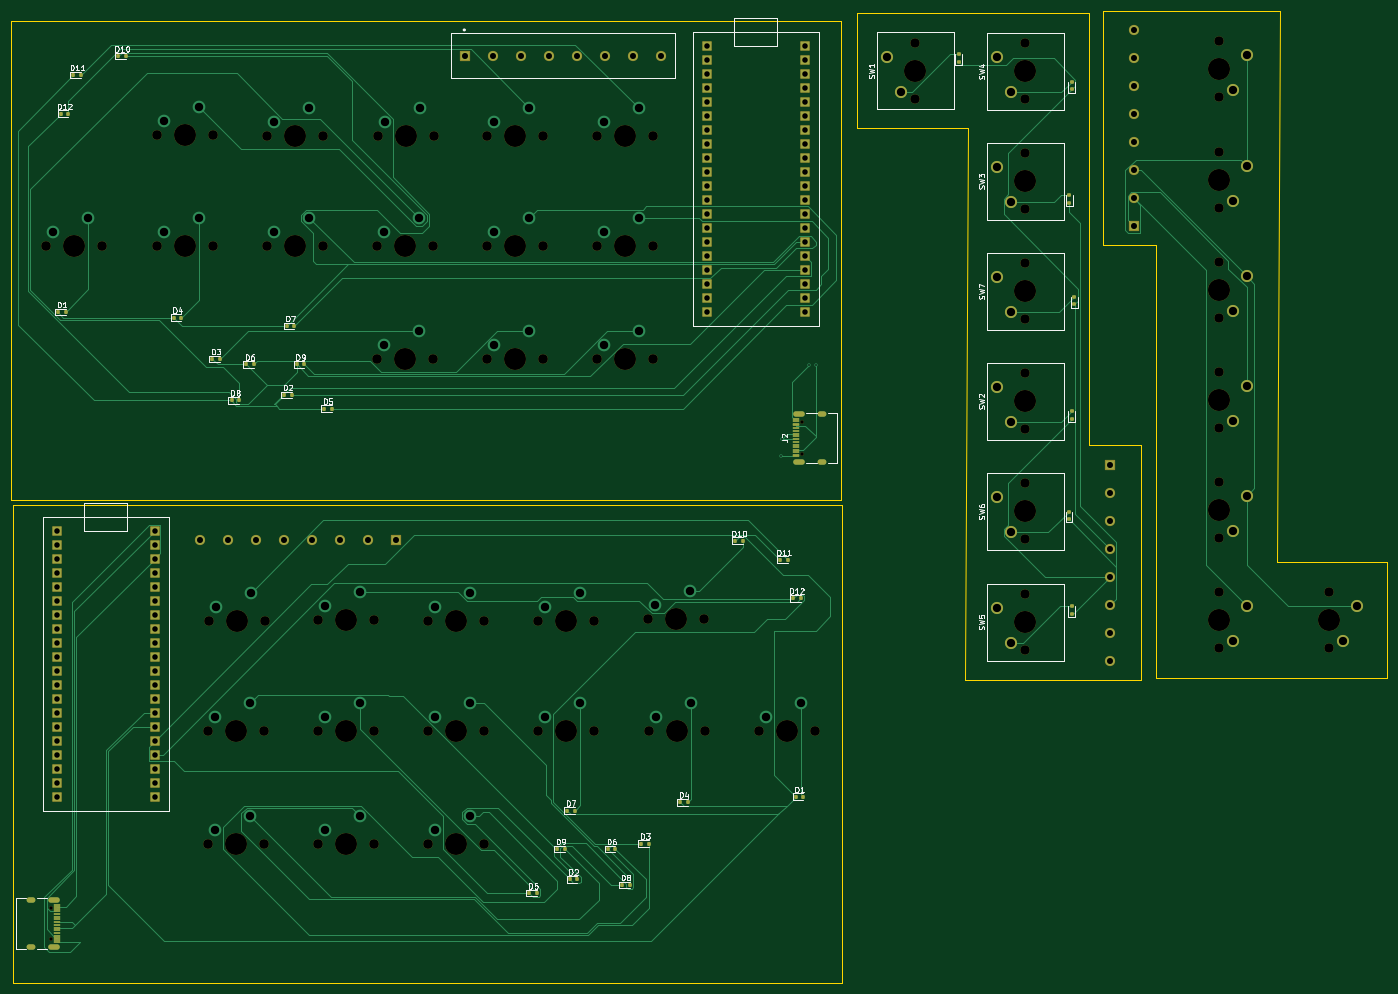
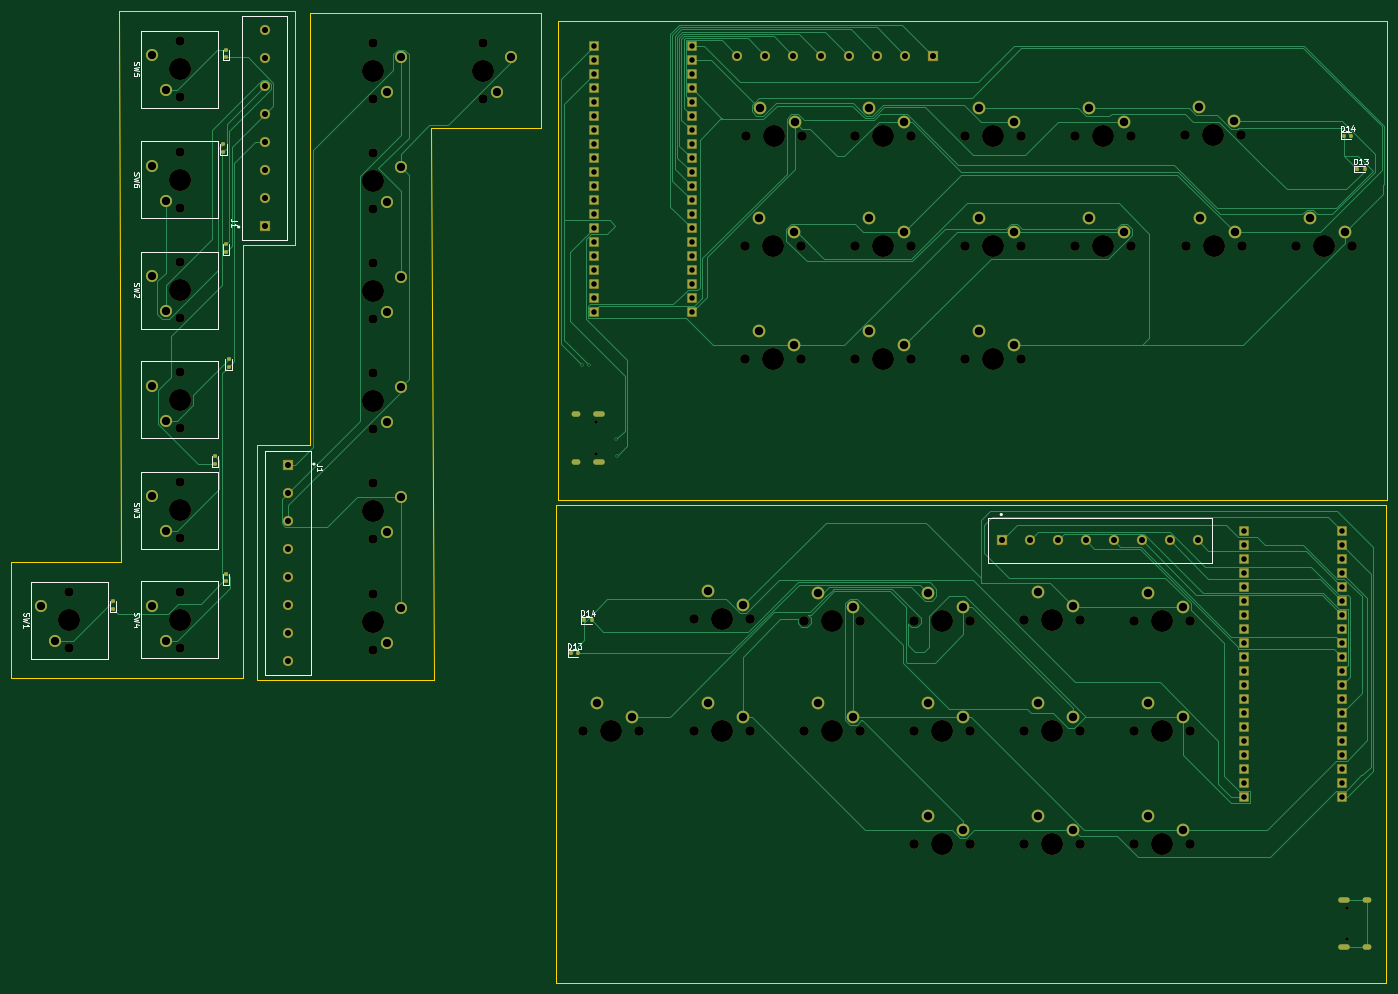
Circuit board: 11 layer files. Board 249.7 x 176.3 mm.
- bottom_copper: panalized-B_Cu.gbr (45710 bytes)
- bottom_mask: panalized-B_Mask.gbr (12977 bytes)
- paste: panalized-B_Paste.gbr (2003 bytes)
- bottom_silk: panalized-B_Silkscreen.gbr (21462 bytes)
- outline: panalized-Edge_Cuts.gbr (1230 bytes)
- top_copper: panalized-F_Cu.gbr (46157 bytes)
- top_mask: panalized-F_Mask.gbr (13635 bytes)
- paste: panalized-F_Paste.gbr (4221 bytes)
- top_silk: panalized-F_Silkscreen.gbr (52762 bytes)
- drill: panalized-NPTH.drl (2804 bytes)
- drill: panalized-PTH.drl (4396 bytes)

=== bottom_copper: panalized-B_Cu.gbr (45710 bytes, source omitted) ===
=== bottom_mask: panalized-B_Mask.gbr (12977 bytes, source omitted) ===
=== paste: panalized-B_Paste.gbr (2003 bytes, source withheld) ===
=== bottom_silk: panalized-B_Silkscreen.gbr (21462 bytes, source omitted) ===
=== outline: panalized-Edge_Cuts.gbr ===
%TF.GenerationSoftware,KiCad,Pcbnew,9.0.7-9.0.7~ubuntu25.04.1*%
%TF.CreationDate,2026-07-09T06:06:36-05:00*%
%TF.ProjectId,panalized,70616e61-6c69-47a6-9564-2e6b69636164,rev?*%
%TF.SameCoordinates,Original*%
%TF.FileFunction,Profile,NP*%
%FSLAX46Y46*%
G04 Gerber Fmt 4.6, Leading zero omitted, Abs format (unit mm)*
G04 Created by KiCad (PCBNEW 9.0.7-9.0.7~ubuntu25.04.1) date 2026-07-09 06:06:36*
%MOMM*%
%LPD*%
G01*
G04 APERTURE LIST*
%TA.AperFunction,Profile*%
%ADD10C,0.050000*%
%TD*%
G04 APERTURE END LIST*
D10*
X18723988Y-19781000D02*
X169223988Y-19781000D01*
X169223988Y-106531000D01*
X18723988Y-106531000D01*
X18723988Y-19781000D01*
X248400740Y-117901000D02*
X268400740Y-117901000D01*
X268400740Y-138901000D01*
X226400740Y-138901000D01*
X226400740Y-60401001D01*
X216900740Y-60401000D01*
X216900740Y-17901000D01*
X248900740Y-17901000D01*
X248400740Y-117901000D01*
X19000000Y-107500000D02*
X169500000Y-107500000D01*
X169500000Y-194250000D01*
X19000000Y-194250000D01*
X19000000Y-107500000D01*
X214250000Y-96712001D02*
X223750000Y-96712001D01*
X223750000Y-139212000D01*
X191750000Y-139212000D01*
X192250000Y-39212001D01*
X172249999Y-39212001D01*
X172250000Y-18212000D01*
X214250000Y-18212000D01*
X214250000Y-96712001D01*
M02*

=== top_copper: panalized-F_Cu.gbr (46157 bytes, source omitted) ===
=== top_mask: panalized-F_Mask.gbr (13635 bytes, source omitted) ===
=== paste: panalized-F_Paste.gbr ===
%TF.GenerationSoftware,KiCad,Pcbnew,9.0.7-9.0.7~ubuntu25.04.1*%
%TF.CreationDate,2026-07-09T06:06:35-05:00*%
%TF.ProjectId,panalized,70616e61-6c69-47a6-9564-2e6b69636164,rev?*%
%TF.SameCoordinates,Original*%
%TF.FileFunction,Paste,Top*%
%TF.FilePolarity,Positive*%
%FSLAX46Y46*%
G04 Gerber Fmt 4.6, Leading zero omitted, Abs format (unit mm)*
G04 Created by KiCad (PCBNEW 9.0.7-9.0.7~ubuntu25.04.1) date 2026-07-09 06:06:35*
%MOMM*%
%LPD*%
G01*
G04 APERTURE LIST*
G04 Aperture macros list*
%AMRoundRect*
0 Rectangle with rounded corners*
0 $1 Rounding radius*
0 $2 $3 $4 $5 $6 $7 $8 $9 X,Y pos of 4 corners*
0 Add a 4 corners polygon primitive as box body*
4,1,4,$2,$3,$4,$5,$6,$7,$8,$9,$2,$3,0*
0 Add four circle primitives for the rounded corners*
1,1,$1+$1,$2,$3*
1,1,$1+$1,$4,$5*
1,1,$1+$1,$6,$7*
1,1,$1+$1,$8,$9*
0 Add four rect primitives between the rounded corners*
20,1,$1+$1,$2,$3,$4,$5,0*
20,1,$1+$1,$4,$5,$6,$7,0*
20,1,$1+$1,$6,$7,$8,$9,0*
20,1,$1+$1,$8,$9,$2,$3,0*%
G04 Aperture macros list end*
%ADD10R,1.150000X0.300000*%
%ADD11RoundRect,0.150000X0.150000X0.200000X-0.150000X0.200000X-0.150000X-0.200000X0.150000X-0.200000X0*%
%ADD12RoundRect,0.150000X-0.200000X0.150000X-0.200000X-0.150000X0.200000X-0.150000X0.200000X0.150000X0*%
G04 APERTURE END LIST*
D10*
%TO.C,J2*%
X161146012Y-98371000D03*
X161146012Y-97571000D03*
X161146012Y-97071000D03*
X161146012Y-96071000D03*
X161146012Y-94571000D03*
X161146012Y-93571000D03*
X161146012Y-93071000D03*
X161146012Y-92271000D03*
X161146012Y-91971000D03*
X161146012Y-92771000D03*
X161146013Y-94071000D03*
X161146012Y-95071000D03*
X161146012Y-95571000D03*
X161146013Y-96571000D03*
X161146012Y-97871000D03*
X161146012Y-98671000D03*
%TD*%
D11*
%TO.C,D11*%
X30023988Y-29531000D03*
X31423988Y-29531000D03*
%TD*%
%TO.C,D10*%
X38178988Y-26091000D03*
X39578988Y-26091000D03*
%TD*%
%TO.C,D2*%
X68223988Y-87531000D03*
X69623988Y-87531000D03*
%TD*%
%TO.C,D5*%
X75523988Y-90031000D03*
X76923988Y-90031000D03*
%TD*%
%TO.C,D12*%
X27723988Y-36531000D03*
X29123988Y-36531000D03*
%TD*%
%TO.C,D4*%
X48223988Y-73531000D03*
X49623988Y-73531000D03*
%TD*%
%TO.C,D9*%
X70523988Y-82031000D03*
X71923988Y-82031000D03*
%TD*%
%TO.C,D6*%
X61323988Y-82031000D03*
X62723988Y-82031000D03*
%TD*%
%TO.C,D8*%
X58723988Y-88531000D03*
X60123988Y-88531000D03*
%TD*%
%TO.C,D3*%
X55223988Y-81031000D03*
X56623988Y-81031000D03*
%TD*%
%TO.C,D7*%
X68723988Y-75031000D03*
X70123988Y-75031000D03*
%TD*%
%TO.C,D1*%
X27223988Y-72531000D03*
X28623988Y-72531000D03*
%TD*%
%TO.C,D8*%
X129572538Y-176450000D03*
X130972538Y-176450000D03*
%TD*%
%TO.C,D5*%
X112772538Y-177950000D03*
X114172538Y-177950000D03*
%TD*%
%TO.C,D10*%
X150117538Y-114010000D03*
X151517538Y-114010000D03*
%TD*%
%TO.C,D7*%
X119572538Y-162950000D03*
X120972538Y-162950000D03*
%TD*%
%TO.C,D11*%
X158272538Y-117450000D03*
X159672538Y-117450000D03*
%TD*%
%TO.C,D1*%
X161072538Y-160450000D03*
X162472538Y-160450000D03*
%TD*%
%TO.C,D3*%
X133072538Y-168950000D03*
X134472538Y-168950000D03*
%TD*%
D10*
%TO.C,J2*%
X27100000Y-180100000D03*
X27100000Y-180900000D03*
X27099999Y-182200000D03*
X27100000Y-183200000D03*
X27100000Y-183700000D03*
X27099999Y-184700000D03*
X27100000Y-186000000D03*
X27100000Y-186800000D03*
X27100000Y-186500000D03*
X27100000Y-185700000D03*
X27100000Y-185200000D03*
X27100000Y-184200000D03*
X27100000Y-182700000D03*
X27100000Y-181700000D03*
X27100000Y-181200000D03*
X27100000Y-180400000D03*
%TD*%
D11*
%TO.C,D12*%
X160572538Y-124450000D03*
X161972538Y-124450000D03*
%TD*%
%TO.C,D6*%
X126972538Y-169950000D03*
X128372538Y-169950000D03*
%TD*%
%TO.C,D2*%
X120072538Y-175450000D03*
X121472538Y-175450000D03*
%TD*%
%TO.C,D9*%
X117772538Y-169950000D03*
X119172538Y-169950000D03*
%TD*%
%TO.C,D4*%
X140072538Y-161450000D03*
X141472538Y-161450000D03*
%TD*%
D12*
%TO.C,D1*%
X190651000Y-27131001D03*
X190651000Y-25731001D03*
%TD*%
%TO.C,D4*%
X211151000Y-32131001D03*
X211151000Y-30731001D03*
%TD*%
%TO.C,D3*%
X210750000Y-52731001D03*
X210750000Y-51331001D03*
%TD*%
%TO.C,D5*%
X211151000Y-127231001D03*
X211151000Y-125831001D03*
%TD*%
%TO.C,D6*%
X210651000Y-110131000D03*
X210651000Y-108731000D03*
%TD*%
%TO.C,D2*%
X211151000Y-91931000D03*
X211151000Y-90531000D03*
%TD*%
%TO.C,D7*%
X211651000Y-71131001D03*
X211651000Y-69731001D03*
%TD*%
M02*

=== top_silk: panalized-F_Silkscreen.gbr (52762 bytes, source omitted) ===
=== drill: panalized-NPTH.drl ===
M48
; DRILL file {KiCad 9.0.7-9.0.7~ubuntu25.04.1} date 2026-07-09T06:06:33-0500
; FORMAT={-:-/ absolute / metric / decimal}
; #@! TF.CreationDate,2026-07-09T06:06:33-05:00
; #@! TF.GenerationSoftware,Kicad,Pcbnew,9.0.7-9.0.7~ubuntu25.04.1
; #@! TF.FileFunction,NonPlated,1,2,NPTH
FMAT,2
METRIC
; #@! TA.AperFunction,NonPlated,NPTH,ComponentDrill
T1C0.650
; #@! TA.AperFunction,NonPlated,NPTH,ComponentDrill
T2C1.700
; #@! TA.AperFunction,NonPlated,NPTH,ComponentDrill
T3C1.750
; #@! TA.AperFunction,NonPlated,NPTH,ComponentDrill
T4C3.988
; #@! TA.AperFunction,NonPlated,NPTH,ComponentDrill
T5C4.000
%
G90
G05
T1
X26.035Y-180.56
X26.035Y-186.34
X162.211Y-92.431
X162.211Y-98.211
T2
X182.731Y-23.691
X182.731Y-33.851
X202.731Y-43.691
X202.731Y-53.851
X202.731Y-63.691
X202.731Y-73.851
X202.731Y-83.611
X202.731Y-93.771
X202.731Y-103.611
X202.731Y-113.771
X202.731Y-123.691
X202.731Y-133.851
X202.731Y-23.771
X202.731Y-33.931
X237.821Y-83.361
X237.821Y-93.521
X237.821Y-23.361
X237.821Y-33.521
X237.821Y-43.441
X237.821Y-53.601
X237.821Y-63.441
X237.821Y-73.601
X237.821Y-103.361
X237.821Y-113.521
X237.821Y-123.281
X237.821Y-133.441
X257.821Y-123.361
X257.821Y-133.521
T3
X25.144Y-60.531
X35.304Y-60.531
X45.144Y-60.531
X45.204Y-40.321
X54.433Y-169.03
X54.473Y-148.45
X54.583Y-128.49
X55.304Y-60.531
X55.364Y-40.321
X64.593Y-169.03
X64.633Y-148.45
X64.743Y-128.49
X65.204Y-40.571
X65.224Y-60.531
X74.393Y-128.45
X74.393Y-148.45
X74.433Y-169.03
X75.364Y-40.571
X75.384Y-60.531
X84.553Y-128.45
X84.553Y-148.45
X84.593Y-169.03
X85.144Y-60.531
X85.144Y-81.031
X85.204Y-40.571
X94.333Y-128.49
X94.393Y-148.45
X94.393Y-168.95
X95.304Y-60.531
X95.304Y-81.031
X95.364Y-40.571
X104.493Y-128.49
X104.553Y-148.45
X104.553Y-168.95
X105.104Y-81.111
X105.144Y-40.531
X105.144Y-60.531
X114.313Y-148.45
X114.333Y-128.49
X115.264Y-81.111
X115.304Y-40.531
X115.304Y-60.531
X124.473Y-148.45
X124.493Y-128.49
X124.954Y-40.571
X125.064Y-60.531
X125.104Y-81.111
X134.333Y-128.24
X134.393Y-148.45
X135.114Y-40.571
X135.224Y-60.531
X135.264Y-81.111
X144.493Y-128.24
X144.553Y-148.45
X154.393Y-148.45
X164.553Y-148.45
T4
X30.224Y-60.531
X50.224Y-60.531
X50.284Y-40.321
X59.513Y-169.03
X59.553Y-148.45
X59.663Y-128.49
X70.284Y-40.571
X70.304Y-60.531
X79.473Y-128.45
X79.473Y-148.45
X79.513Y-169.03
X90.224Y-60.531
X90.224Y-81.031
X90.284Y-40.571
X99.413Y-128.49
X99.473Y-148.45
X99.473Y-168.95
X110.184Y-81.111
X110.224Y-40.531
X110.224Y-60.531
X119.393Y-148.45
X119.413Y-128.49
X130.034Y-40.571
X130.144Y-60.531
X130.184Y-81.111
X139.413Y-128.24
X139.473Y-148.45
X159.473Y-148.45
T5
X182.731Y-28.771
X202.731Y-48.771
X202.731Y-68.771
X202.731Y-88.691
X202.731Y-108.691
X202.731Y-128.771
X202.731Y-28.851
X237.821Y-88.441
X237.821Y-28.441
X237.821Y-48.521
X237.821Y-68.521
X237.821Y-108.441
X237.821Y-128.361
X257.821Y-128.441
M30

=== drill: panalized-PTH.drl ===
M48
; DRILL file {KiCad 9.0.7-9.0.7~ubuntu25.04.1} date 2026-07-09T06:06:33-0500
; FORMAT={-:-/ absolute / metric / decimal}
; #@! TF.CreationDate,2026-07-09T06:06:33-05:00
; #@! TF.GenerationSoftware,Kicad,Pcbnew,9.0.7-9.0.7~ubuntu25.04.1
; #@! TF.FileFunction,Plated,1,2,PTH
FMAT,2
METRIC
; #@! TA.AperFunction,Plated,PTH,ViaDrill
T1C0.300
; #@! TA.AperFunction,Plated,PTH,ComponentDrill
T2C0.600
; #@! TA.AperFunction,Plated,PTH,ComponentDrill
T3C1.000
; #@! TA.AperFunction,Plated,PTH,ComponentDrill
T4C1.100
; #@! TA.AperFunction,Plated,PTH,ComponentDrill
T5C1.500
; #@! TA.AperFunction,Plated,PTH,ComponentDrill
T6C1.524
%
G90
G05
T1
X158.466Y-98.671
X158.566Y-95.571
X163.566Y-82.071
X164.79Y-82.154
T3
X26.973Y-112.2
X26.973Y-114.74
X26.973Y-117.28
X26.973Y-119.82
X26.973Y-122.36
X26.973Y-124.9
X26.973Y-127.44
X26.973Y-129.98
X26.973Y-132.52
X26.973Y-135.06
X26.973Y-137.6
X26.973Y-140.14
X26.973Y-142.68
X26.973Y-145.22
X26.973Y-147.76
X26.973Y-150.3
X26.973Y-152.84
X26.973Y-155.38
X26.973Y-157.92
X26.973Y-160.46
X44.753Y-112.2
X44.753Y-114.74
X44.753Y-117.28
X44.753Y-119.82
X44.753Y-122.36
X44.753Y-124.9
X44.753Y-127.44
X44.753Y-129.98
X44.753Y-132.52
X44.753Y-135.06
X44.753Y-137.6
X44.753Y-140.14
X44.753Y-142.68
X44.753Y-145.22
X44.753Y-147.76
X44.753Y-150.3
X44.753Y-152.84
X44.753Y-155.38
X44.753Y-157.92
X44.753Y-160.46
X144.944Y-24.281
X144.944Y-26.821
X144.944Y-29.361
X144.944Y-31.901
X144.944Y-34.441
X144.944Y-36.981
X144.944Y-39.521
X144.944Y-42.061
X144.944Y-44.601
X144.944Y-47.141
X144.944Y-49.681
X144.944Y-52.221
X144.944Y-54.761
X144.944Y-57.301
X144.944Y-59.841
X144.944Y-62.381
X144.944Y-64.921
X144.944Y-67.461
X144.944Y-70.001
X144.944Y-72.541
X162.724Y-24.281
X162.724Y-26.821
X162.724Y-29.361
X162.724Y-31.901
X162.724Y-34.441
X162.724Y-36.981
X162.724Y-39.521
X162.724Y-42.061
X162.724Y-44.601
X162.724Y-47.141
X162.724Y-49.681
X162.724Y-52.221
X162.724Y-54.761
X162.724Y-57.301
X162.724Y-59.841
X162.724Y-62.381
X162.724Y-64.921
X162.724Y-67.461
X162.724Y-70.001
X162.724Y-72.541
T4
X53.073Y-113.95
X58.153Y-113.95
X63.233Y-113.95
X68.313Y-113.95
X73.393Y-113.95
X78.473Y-113.95
X83.553Y-113.95
X88.633Y-113.95
X101.064Y-26.031
X106.144Y-26.031
X111.224Y-26.031
X116.304Y-26.031
X121.384Y-26.031
X126.464Y-26.031
X131.544Y-26.031
X136.624Y-26.031
X218.151Y-100.212
X218.151Y-105.292
X218.151Y-110.372
X218.151Y-115.452
X218.151Y-120.532
X218.151Y-125.612
X218.151Y-130.692
X218.151Y-135.772
X222.401Y-21.401
X222.401Y-26.481
X222.401Y-31.561
X222.401Y-36.641
X222.401Y-41.721
X222.401Y-46.801
X222.401Y-51.881
X222.401Y-56.961
T5
X177.651Y-26.231
X180.191Y-32.581
X197.651Y-46.231
X197.651Y-66.231
X197.651Y-86.151
X197.651Y-106.151
X197.651Y-126.231
X197.651Y-26.311
X200.191Y-52.581
X200.191Y-72.581
X200.191Y-92.501
X200.191Y-112.501
X200.191Y-132.581
X200.191Y-32.661
X240.361Y-92.251
X240.361Y-32.251
X240.361Y-52.331
X240.361Y-72.331
X240.361Y-112.251
X240.361Y-132.171
X242.901Y-85.901
X242.901Y-25.901
X242.901Y-45.981
X242.901Y-65.981
X242.901Y-105.901
X242.901Y-125.821
X260.361Y-132.251
X262.901Y-125.901
T6
X26.414Y-57.991
X32.764Y-55.451
X46.414Y-57.991
X46.474Y-37.781
X52.764Y-55.451
X52.824Y-35.241
X55.703Y-166.49
X55.743Y-145.91
X55.853Y-125.95
X62.053Y-163.95
X62.093Y-143.37
X62.203Y-123.41
X66.474Y-38.031
X66.494Y-57.991
X72.824Y-35.491
X72.844Y-55.451
X75.663Y-125.91
X75.663Y-145.91
X75.703Y-166.49
X82.013Y-123.37
X82.013Y-143.37
X82.053Y-163.95
X86.414Y-57.991
X86.414Y-78.491
X86.474Y-38.031
X92.764Y-55.451
X92.764Y-75.951
X92.824Y-35.491
X95.603Y-125.95
X95.663Y-145.91
X95.663Y-166.41
X101.953Y-123.41
X102.013Y-143.37
X102.013Y-163.87
X106.374Y-78.571
X106.414Y-37.991
X106.414Y-57.991
X112.724Y-76.031
X112.764Y-35.451
X112.764Y-55.451
X115.583Y-145.91
X115.603Y-125.95
X121.933Y-143.37
X121.953Y-123.41
X126.224Y-38.031
X126.334Y-57.991
X126.374Y-78.571
X132.574Y-35.491
X132.684Y-55.451
X132.724Y-76.031
X135.603Y-125.7
X135.663Y-145.91
X141.953Y-123.16
X142.013Y-143.37
X155.663Y-145.91
X162.013Y-143.37
T2
G00X22.655Y-179.13
M15
G01X22.055Y-179.13
M16
G05
G00X22.655Y-187.77
M15
G01X22.055Y-187.77
M16
G05
G00X27.085Y-179.13
M15
G01X25.985Y-179.13
M16
G05
G00X27.085Y-187.77
M15
G01X25.985Y-187.77
M16
G05
G00X161.161Y-91.001
M15
G01X162.261Y-91.001
M16
G05
G00X161.161Y-99.641
M15
G01X162.261Y-99.641
M16
G05
G00X165.591Y-91.001
M15
G01X166.191Y-91.001
M16
G05
G00X165.591Y-99.641
M15
G01X166.191Y-99.641
M16
G05
M30
